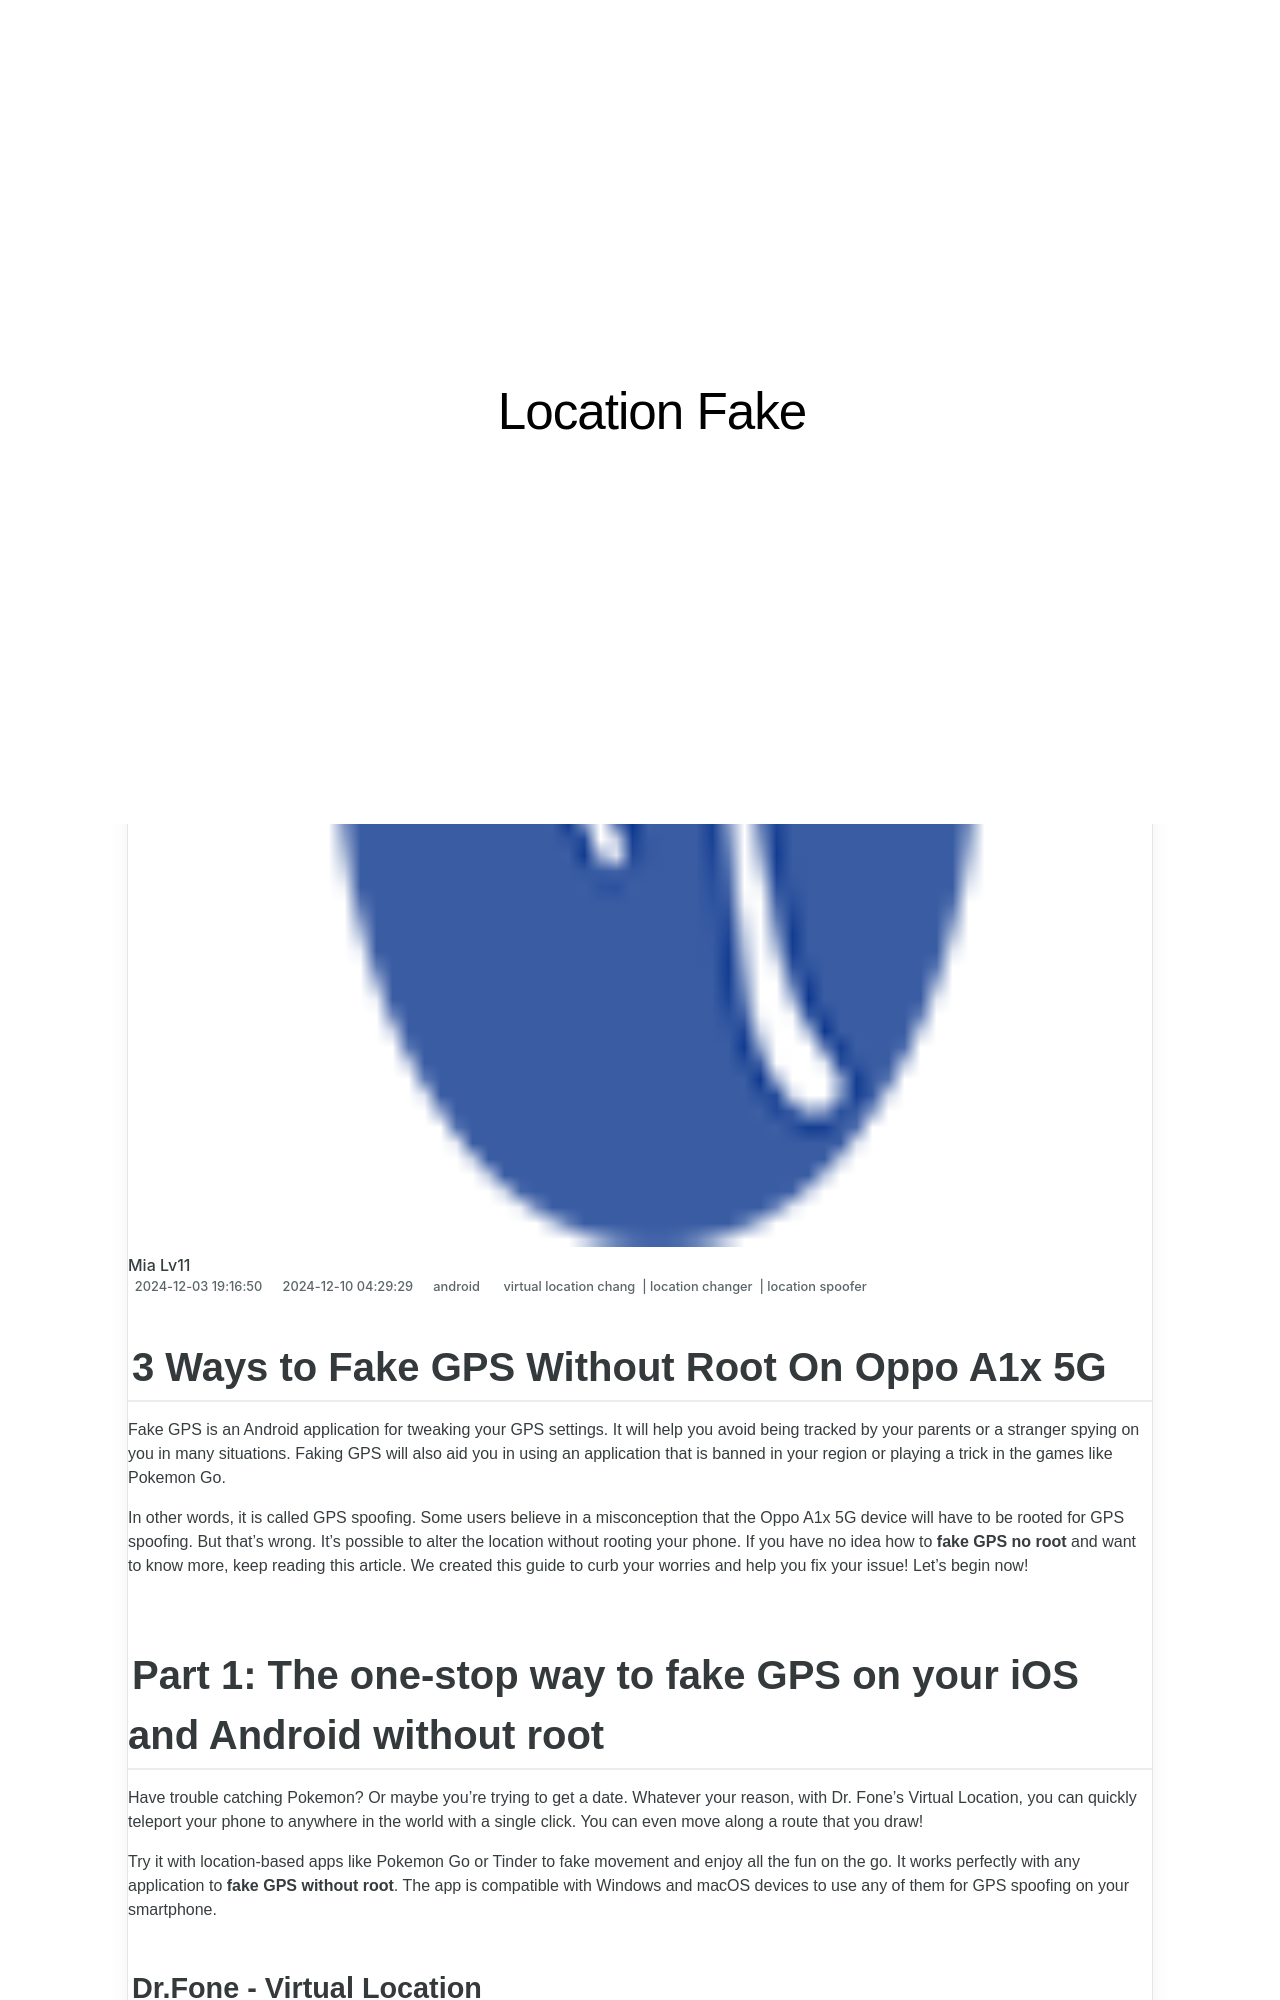

repository: techidaily/site-location-fake · page: 3-ways-to-fake-gps-without-root-on-oppo-a1x-5g-drfone-by-drfone-virtual-android/index.html · generator: jekyll

---
title: 3 Ways to Fake GPS Without Root On Oppo A1x 5G | Dr.fone
date: 2024-12-03T19:16:50.210Z
updated: 2024-12-10T04:29:29.279Z
tags: 
  - virtual location chang
  - location changer
  - location spoofer
categories:
  - android
description: This article describes 3 Ways to Fake GPS Without Root On Oppo A1x 5G
excerpt: This article describes 3 Ways to Fake GPS Without Root On Oppo A1x 5G
keywords: change location on A1x 5G,fake gps location on android,change gps location on android,fake location on android,fake location on A1x 5G,change location on android
thumbnail: https://thmb.techidaily.com/3de06be99a3225bd572539cfd46d39535123115f6244e3ee7a3676c38fda1900.jpg
---

## 3 Ways to Fake GPS Without Root On Oppo A1x 5G

Fake GPS is an Android application for tweaking your GPS settings. It will help you avoid being tracked by your parents or a stranger spying on you in many situations. Faking GPS will also aid you in using an application that is banned in your region or playing a trick in the games like Pokemon Go.

In other words, it is called GPS spoofing. Some users believe in a misconception that the Oppo A1x 5G device will have to be rooted for GPS spoofing. But that’s wrong. It’s possible to alter the location without rooting your phone. If you have no idea how to **fake GPS no root** and want to know more, keep reading this article. We created this guide to curb your worries and help you fix your issue! Let’s begin now!
